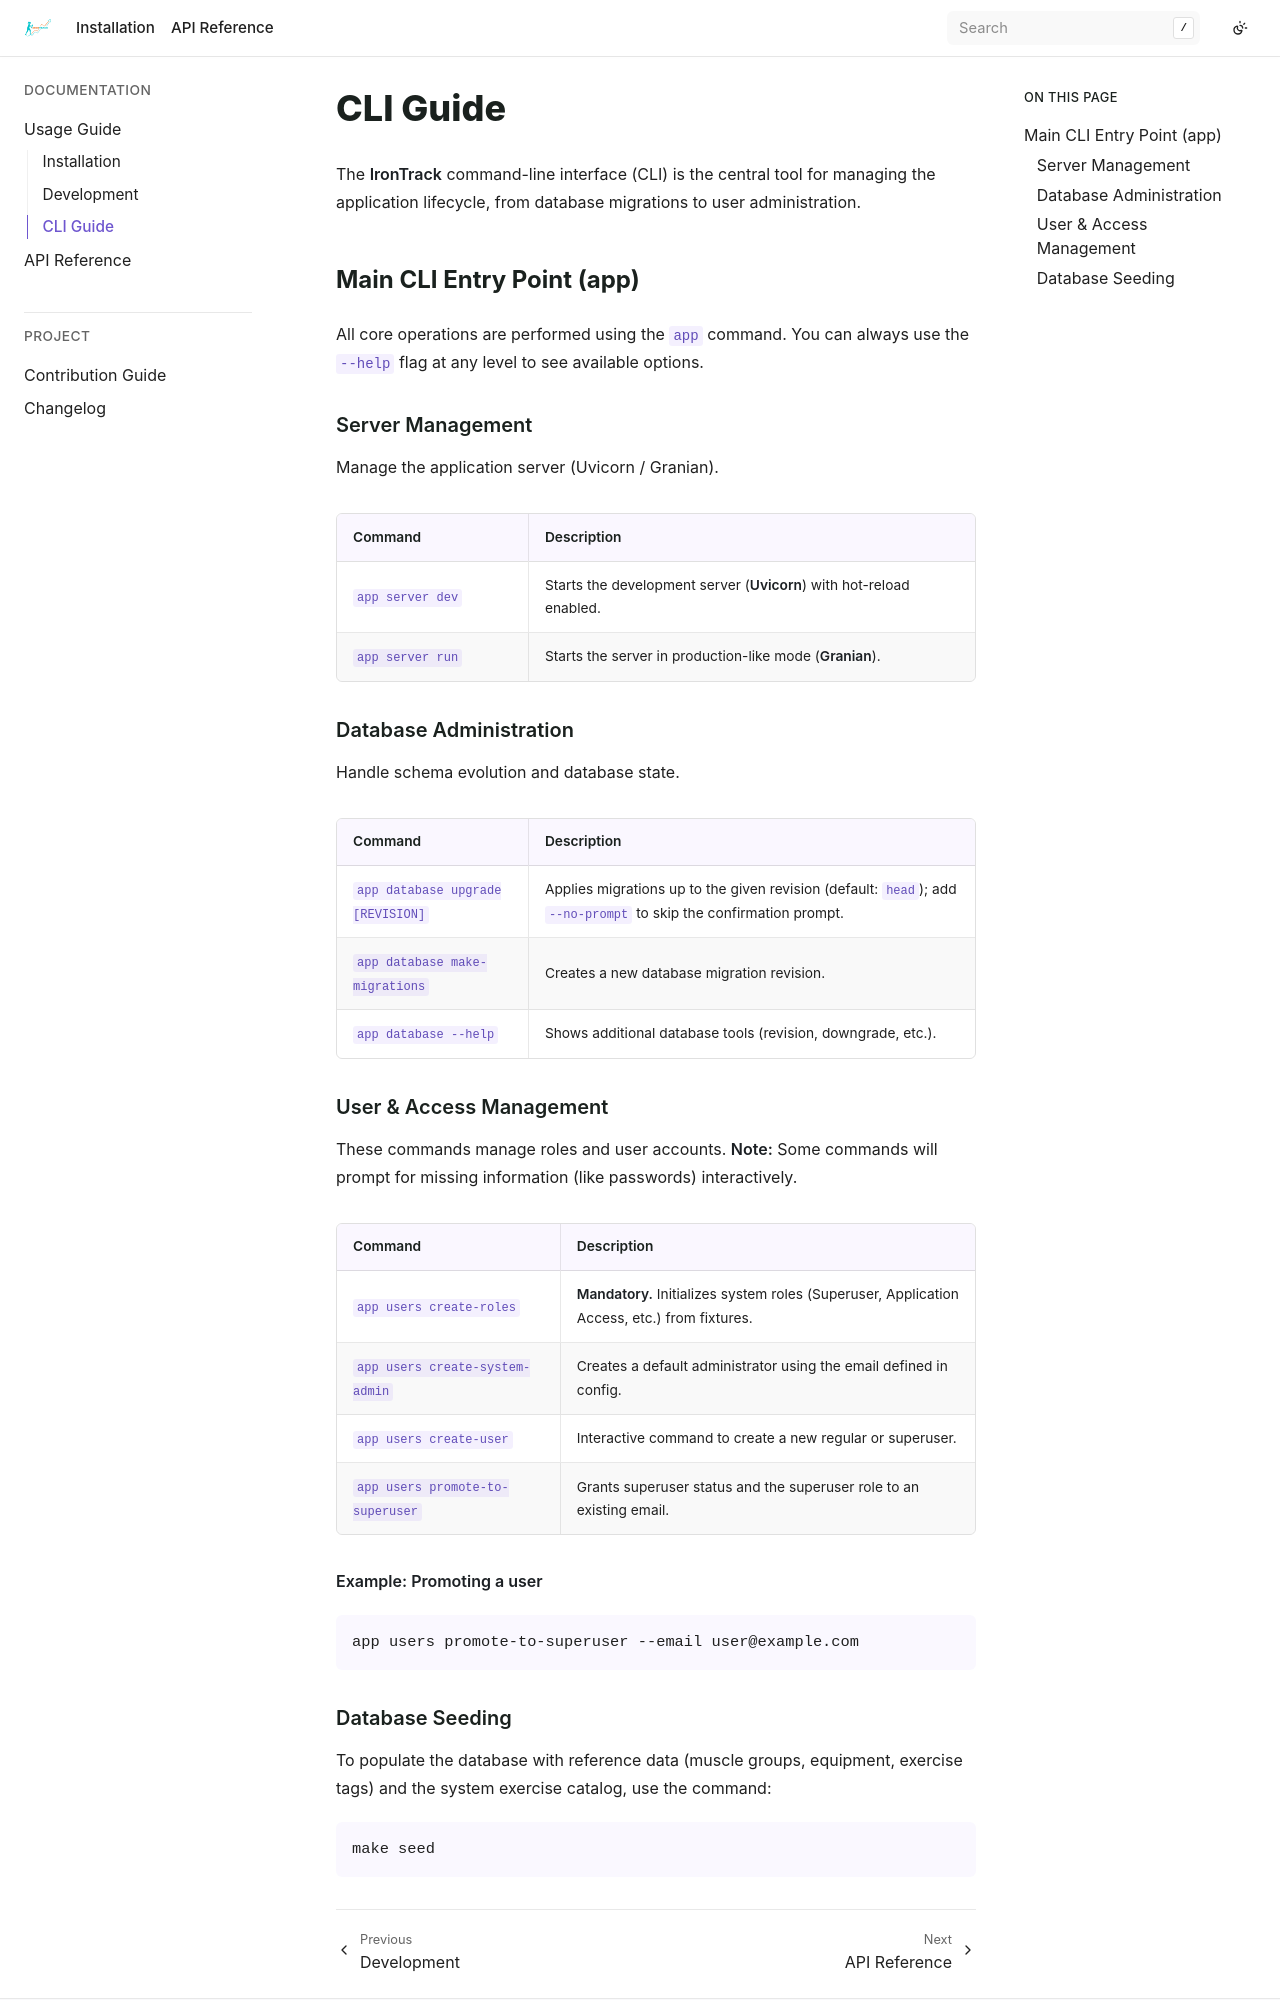

repository: bizoxe/iron-track · page: usage/cli-guide.html · generator: sphinx

CLI Guide
=========

The **IronTrack** command-line interface (CLI) is the central tool for managing the application lifecycle, from database migrations to user administration.

Main CLI Entry Point (app)
--------------------------

All core operations are performed using the ``app`` command. You can always use the ``--help`` flag at any level to see available options.

Server Management
+++++++++++++++++

Manage the application server (Uvicorn / Granian).

.. list-table::
   :widths: 30 70
   :header-rows: 1

   * - Command
     - Description
   * - ``app server dev``
     - Starts the development server (**Uvicorn**) with hot-reload enabled.
   * - ``app server run``
     - Starts the server in production-like mode (**Granian**).

Database Administration
+++++++++++++++++++++++

Handle schema evolution and database state.

.. list-table::
   :widths: 30 70
   :header-rows: 1

   * - Command
     - Description
   * - ``app database upgrade [REVISION]``
     - Applies migrations up to the given revision (default: `head`); add `--no-prompt` to skip the confirmation prompt.
   * - ``app database make-migrations``
     - Creates a new database migration revision.
   * - ``app database --help``
     - Shows additional database tools (revision, downgrade, etc.).

User & Access Management
++++++++++++++++++++++++

These commands manage roles and user accounts. **Note:** Some commands will prompt for missing information (like passwords) interactively.

.. list-table::
   :widths: 35 65
   :header-rows: 1

   * - Command
     - Description
   * - ``app users create-roles``
     - **Mandatory.** Initializes system roles (Superuser, Application Access, etc.) from fixtures.
   * - ``app users create-system-admin``
     - Creates a default administrator using the email defined in config.
   * - ``app users create-user``
     - Interactive command to create a new regular or superuser.
   * - ``app users promote-to-superuser``
     - Grants superuser status and the superuser role to an existing email.

**Example: Promoting a user**

.. code-block:: bash

    app users promote-to-superuser --email user@example.com
